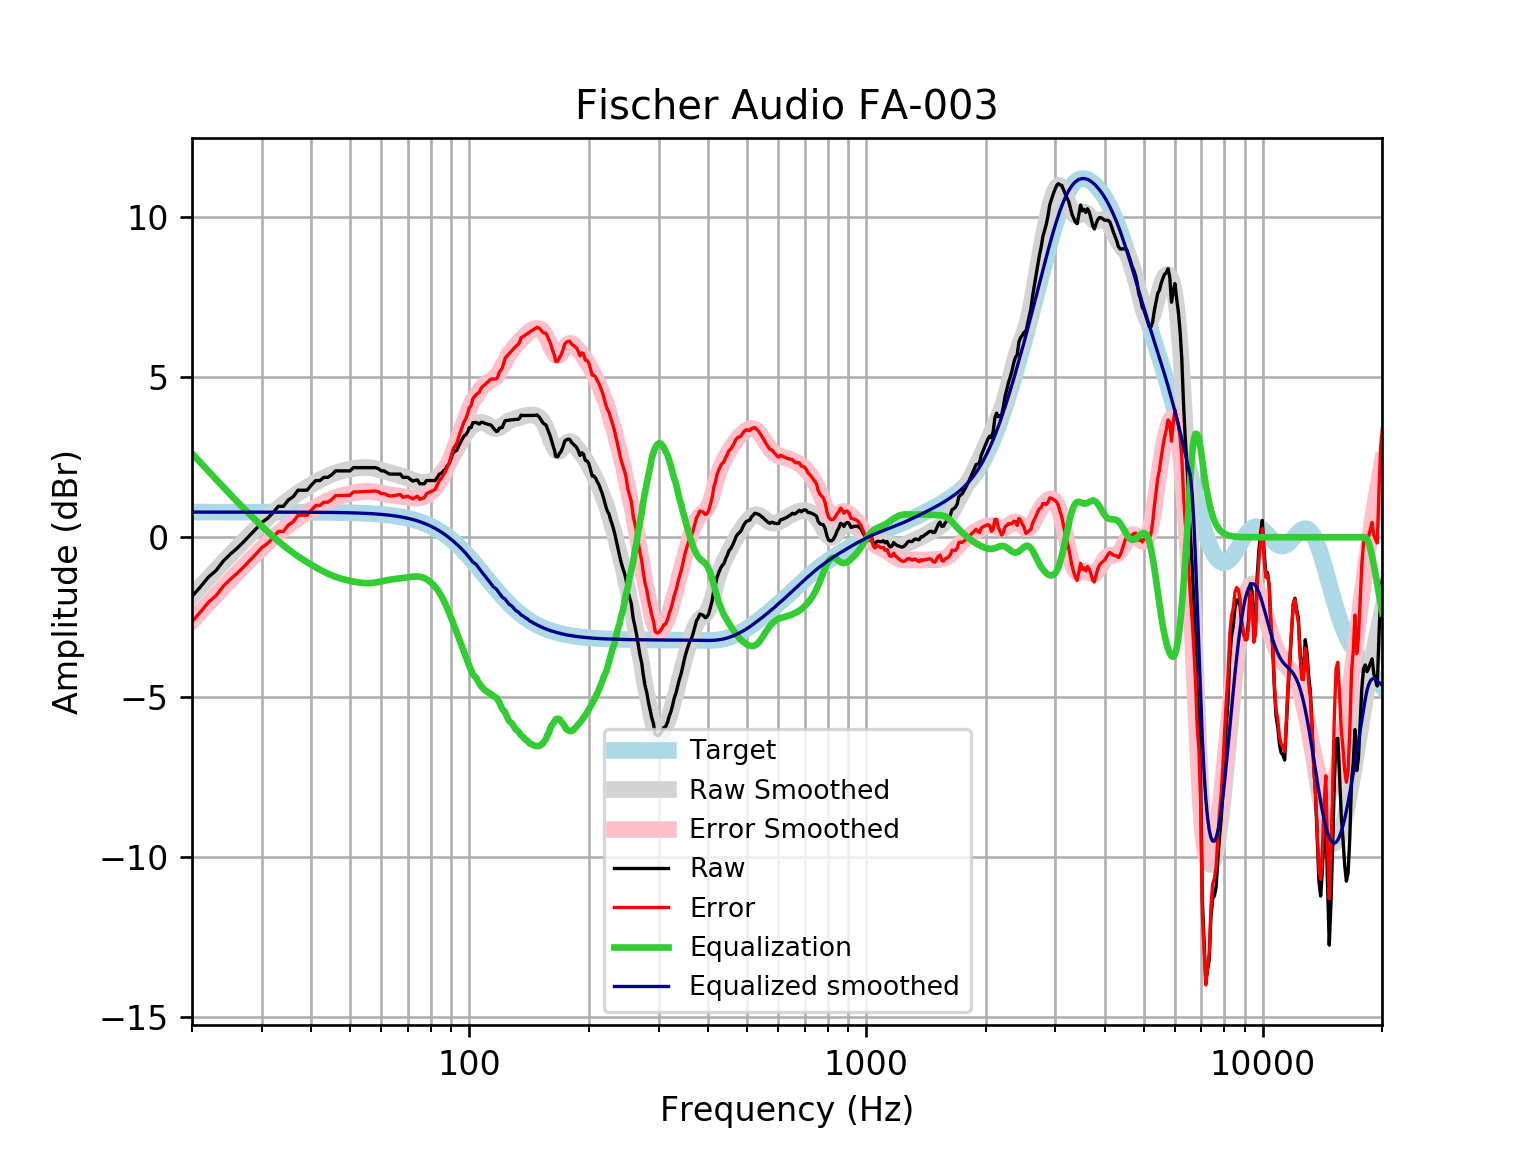

The data file committed next to this chart (first rows):
frequency, raw, error, smoothed, error_smoothed, equalization, equalized_raw, equalized_smoothed, target
20, -1.849, -2.635, -1.832, -2.618, 2.618, 0.7688, 0.7859, 0.7859
21, -1.551, -2.337, -1.549, -2.335, 2.335, 0.7845, 0.7859, 0.7859
22, -1.246, -2.032, -1.279, -2.065, 2.065, 0.8193, 0.7859, 0.7858
23, -1.038, -1.824, -1.022, -1.807, 1.807, 0.7691, 0.7858, 0.7858
24, -0.74, -1.526, -0.7766, -1.562, 1.562, 0.8224, 0.7858, 0.7858
25, -0.5252, -1.311, -0.5447, -1.33, 1.33, 0.8053, 0.7857, 0.7857
26, -0.3406, -1.126, -0.3252, -1.111, 1.111, 0.7702, 0.7857, 0.7857
27, -0.1395, -0.9251, -0.1175, -0.9031, 0.9031, 0.7636, 0.7856, 0.7856
28, 0.06321, -0.7223, 0.07901, -0.7065, 0.7065, 0.7697, 0.7855, 0.7855
29, 0.2628, -0.5225, 0.2651, -0.5203, 0.5203, 0.7831, 0.7854, 0.7854
30, 0.464, -0.3212, 0.441, -0.3442, 0.3442, 0.8082, 0.7852, 0.7852
31, 0.5892, -0.1958, 0.6067, -0.1784, 0.1784, 0.7676, 0.785, 0.785
32, 0.7657, -0.01912, 0.7619, -0.02289, 0.02289, 0.7886, 0.7848, 0.7848
33, 0.9668, 0.1823, 0.9064, 0.1219, -0.1219, 0.845, 0.7846, 0.7846
34, 0.9668, 0.1826, 1.04, 0.2558, -0.2558, 0.7111, 0.7843, 0.7843
35, 1.168, 0.3841, 1.163, 0.379, -0.379, 0.789, 0.7839, 0.7839
36, 1.269, 0.4851, 1.275, 0.492, -0.492, 0.7766, 0.7835, 0.7835
37, 1.47, 0.6867, 1.379, 0.5957, -0.5957, 0.874, 0.783, 0.783
38, 1.47, 0.6873, 1.474, 0.6913, -0.6913, 0.7784, 0.7824, 0.7824
39, 1.47, 0.688, 1.562, 0.7799, -0.7799, 0.6898, 0.7818, 0.7818
40, 1.634, 0.8529, 1.643, 0.8624, -0.8624, 0.7715, 0.781, 0.781
41, 1.77, 0.9902, 1.72, 0.9394, -0.9394, 0.8309, 0.7801, 0.7801
42, 1.771, 0.9923, 1.79, 1.011, -1.011, 0.7605, 0.7791, 0.7791
43, 1.872, 1.094, 1.855, 1.077, -1.077, 0.7951, 0.778, 0.7779
44, 1.872, 1.095, 1.913, 1.137, -1.137, 0.7354, 0.7766, 0.7766
45, 1.953, 1.178, 1.965, 1.19, -1.19, 0.763, 0.7752, 0.7751
46, 2.073, 1.3, 2.009, 1.236, -1.236, 0.8373, 0.7735, 0.7734
47, 2.073, 1.302, 2.047, 1.276, -1.276, 0.7976, 0.7715, 0.7715
48, 2.073, 1.304, 2.079, 1.309, -1.309, 0.7638, 0.7694, 0.7694
49, 2.073, 1.306, 2.105, 1.338, -1.338, 0.735, 0.767, 0.767
50, 2.073, 1.309, 2.127, 1.363, -1.363, 0.7101, 0.7643, 0.7642
51, 2.174, 1.413, 2.146, 1.385, -1.385, 0.7891, 0.7612, 0.7612
52, 2.174, 1.416, 2.161, 1.403, -1.403, 0.7706, 0.7579, 0.7578
53, 2.174, 1.42, 2.172, 1.418, -1.418, 0.7556, 0.7541, 0.7541
54, 2.174, 1.424, 2.179, 1.429, -1.429, 0.7449, 0.7499, 0.7499
55, 2.174, 1.428, 2.18, 1.434, -1.434, 0.7393, 0.7453, 0.7453
56, 2.174, 1.434, 2.174, 1.434, -1.434, 0.7396, 0.7402, 0.7401
57, 2.174, 1.439, 2.162, 1.428, -1.428, 0.7461, 0.7345, 0.7345
58, 2.174, 1.445, 2.144, 1.416, -1.416, 0.7582, 0.7283, 0.7283
59, 2.142, 1.42, 2.121, 1.399, -1.399, 0.7428, 0.7215, 0.7215
60, 2.073, 1.359, 2.094, 1.38, -1.38, 0.6931, 0.714, 0.714
61, 2.073, 1.367, 2.066, 1.361, -1.361, 0.7126, 0.7058, 0.7058
62, 2.017, 1.32, 2.039, 1.342, -1.342, 0.6743, 0.6969, 0.6969
63, 1.973, 1.285, 2.014, 1.327, -1.327, 0.6459, 0.6871, 0.6871
64, 1.973, 1.296, 1.99, 1.314, -1.314, 0.6588, 0.6765, 0.6765
65, 1.973, 1.308, 1.968, 1.303, -1.303, 0.6692, 0.665, 0.665
66, 1.973, 1.32, 1.947, 1.294, -1.294, 0.6784, 0.6525, 0.6525
67, 1.973, 1.334, 1.924, 1.285, -1.285, 0.6874, 0.639, 0.639
68, 1.872, 1.248, 1.9, 1.275, -1.275, 0.5967, 0.6244, 0.6244
69, 1.872, 1.263, 1.873, 1.264, -1.264, 0.6079, 0.6087, 0.6087
70, 1.872, 1.28, 1.844, 1.252, -1.252, 0.62, 0.5918, 0.5918
71, 1.807, 1.233, 1.814, 1.24, -1.24, 0.5667, 0.5736, 0.5736
72, 1.754, 1.2, 1.785, 1.231, -1.231, 0.5232, 0.5541, 0.5541
73, 1.778, 1.244, 1.758, 1.225, -1.225, 0.5527, 0.5333, 0.5333
74, 1.792, 1.281, 1.736, 1.225, -1.225, 0.5661, 0.511, 0.511
75, 1.671, 1.184, 1.721, 1.234, -1.234, 0.4374, 0.4873, 0.4873
76, 1.67, 1.208, 1.712, 1.25, -1.25, 0.4201, 0.462, 0.4621
77, 1.671, 1.236, 1.712, 1.276, -1.276, 0.3945, 0.4352, 0.4353
78, 1.771, 1.365, 1.719, 1.312, -1.312, 0.4595, 0.4068, 0.4068
79, 1.771, 1.395, 1.734, 1.357, -1.357, 0.4144, 0.3767, 0.3768
... 553 more rows
